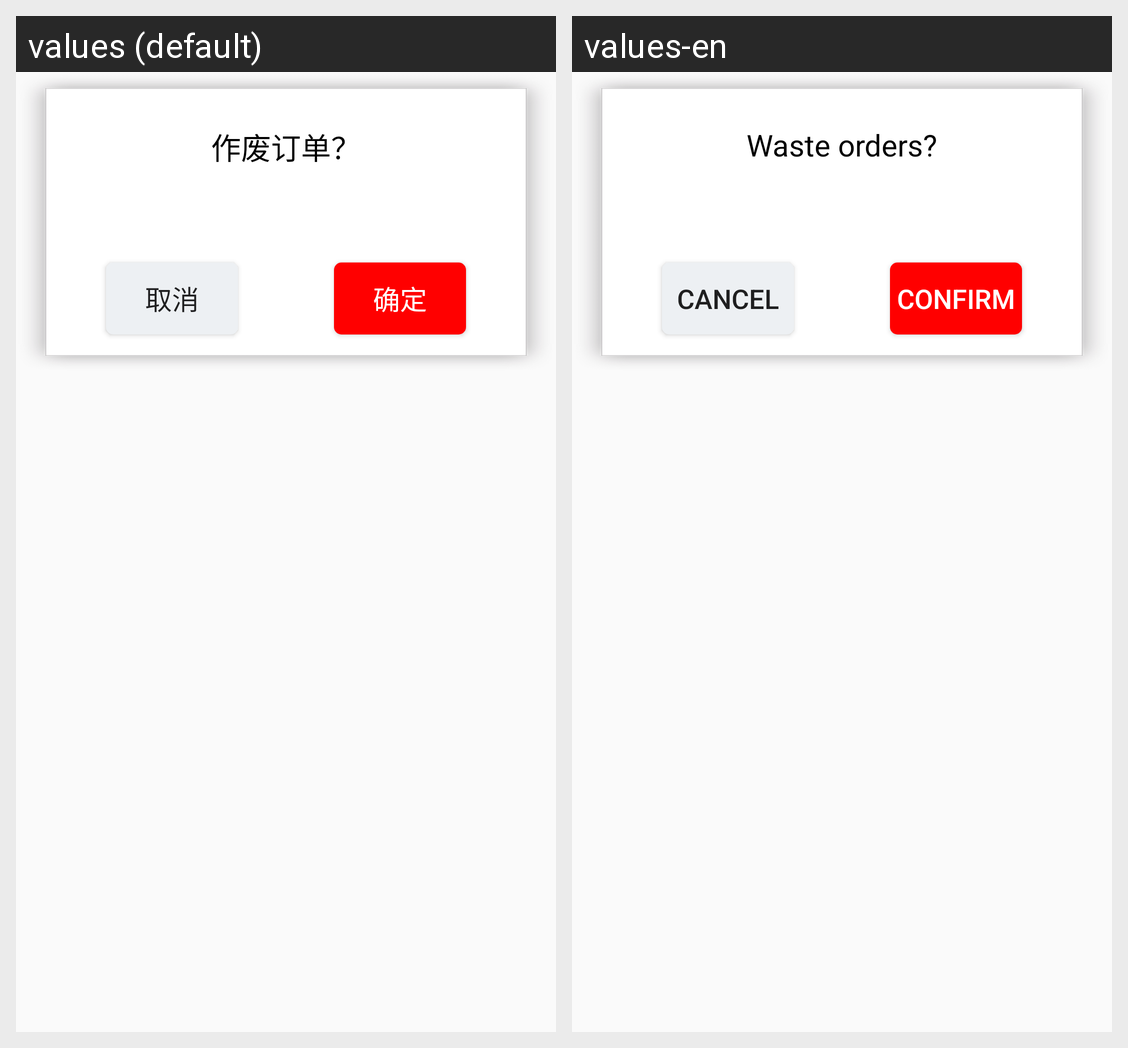

For this localized Android screen grid, give each drawn string resource with its value in every locale shown.
Android screen res/layout/dialog_remove.xml rendered under 2 locales, left to right: values (default), values-en. Device: Nexus 5 (rendered at 1080×1920; each locale shown at half size, 540×960, under a caption strip naming it); theme NoActionBar..
Strings drawn on this screen, with the default value and each locale's value (text and hints the layout hard-codes, and strings that could not be matched under every locale, appear in the picture but are not listed):

Waste_orders
  values: 作废订单？
  values-en: Waste orders?

cancel
  values: 取消
  values-en: cancel

confirm
  values: 确定
  values-en: confirm
